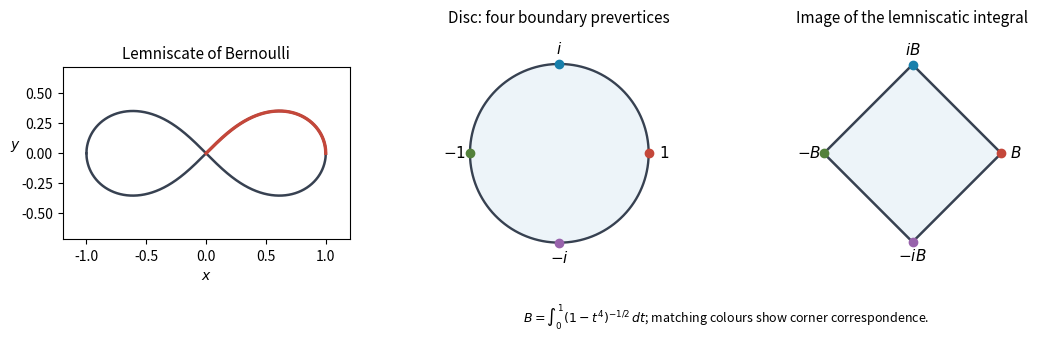

This chart was generated by the following Python code: (Note: this script raises an exception after producing the figure.)
"""Original lemniscate/map-boundary diagram. Python 3.14, NumPy 2.3.5, Matplotlib 3.10.7.
Run from the desired output directory; the PNG is written to caller CWD.
The caller's MPLCONFIGDIR is used unchanged.
"""
from pathlib import Path
import math
import numpy as np
import matplotlib
matplotlib.use('Agg')
import matplotlib.pyplot as plt

B=math.sqrt(math.pi)*math.gamma(.25)/(4*math.gamma(.75))
fig,axes=plt.subplots(1,3,figsize=(10.8,3.6),dpi=130,facecolor='white')
colors=['#c4473a','#187fab','#53813b','#9863ac']
t=np.linspace(0,1,1001)
x=t*np.sqrt((1+t*t)/2);y=t*np.sqrt((1-t*t)/2)
for sx in [-1,1]:
 for sy in [-1,1]:axes[0].plot(sx*x,sy*y,color='#374151',lw=1.8)
axes[0].plot(x,y,color=colors[0],lw=2.4)
axes[0].set_title('Lemniscate of Bernoulli',fontsize=11)
axes[0].set_xlim(-1.2,1.2);axes[0].set_ylim(-.72,.72)
axes[0].set_xlabel('$x$');axes[0].set_ylabel('$y$',rotation=0)
angle=np.linspace(0,2*np.pi,801)
axes[1].plot(np.cos(angle),np.sin(angle),color='#374151',lw=1.7)
axes[1].fill(np.cos(angle),np.sin(angle),color='#edf4f9')
vertices=[1,1j,-1,-1j];labels=['$1$','$i$','$-1$','$-i$']
for z,color,label in zip(vertices,colors,labels):
 axes[1].plot(z.real,z.imag,'o',color=color,ms=6)
 axes[1].text(1.17*z.real,1.17*z.imag,label,ha='center',va='center',fontsize=11)
axes[1].set_title('Disc: four boundary prevertices',fontsize=11)
axes[1].set_xlim(-1.37,1.37);axes[1].set_ylim(-1.37,1.37)
poly=np.array([B,1j*B,-B,-1j*B,B])
axes[2].fill(poly.real,poly.imag,color='#edf4f9')
axes[2].plot(poly.real,poly.imag,color='#374151',lw=1.8)
for z,color,label in zip(vertices,colors,['$B$','$iB$','$-B$','$-iB$']):
 axes[2].plot(B*z.real,B*z.imag,'o',color=color,ms=6)
 axes[2].text(1.16*B*z.real,1.16*B*z.imag,label,ha='center',va='center',fontsize=11)
axes[2].set_title('Image of the lemniscatic integral',fontsize=11)
axes[2].set_xlim(-1.38*B,1.38*B);axes[2].set_ylim(-1.38*B,1.38*B)
for ax in axes:
 ax.set_aspect('equal',adjustable='box');ax.set_facecolor('white')
for ax in axes[1:]:
 ax.set_xticks([]);ax.set_yticks([])
 for spine in ax.spines.values():spine.set_visible(False)
fig.text(.69,.04,r'$B=\int_0^1 (1-t^4)^{-1/2}\,dt$; matching colours show corner correspondence.',ha='center',fontsize=9)
fig.subplots_adjust(left=.075,right=.995,bottom=.17,top=.85,wspace=.23)
fig.savefig(Path(__file__).with_suffix('.png').name,facecolor='white',transparent=False)
plt.close(fig)
